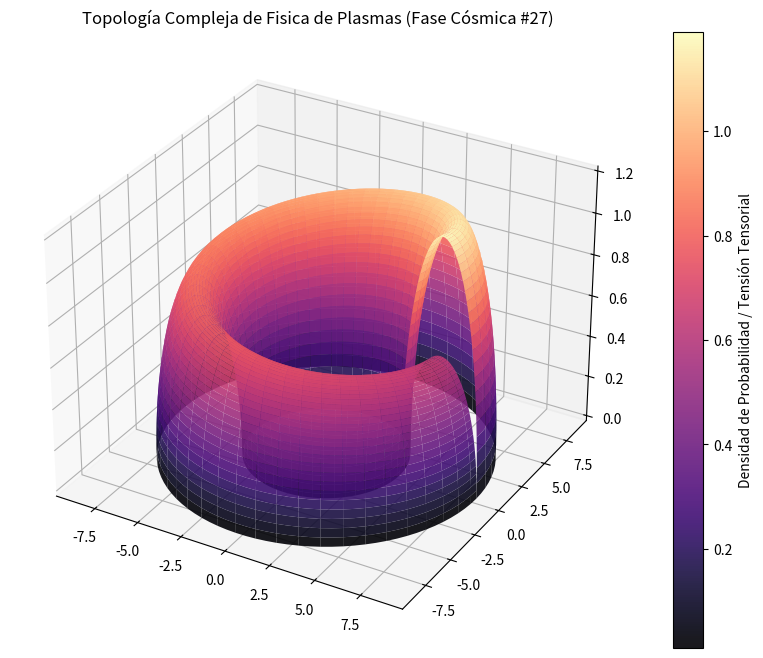

The script that saved this image:
%matplotlib inline
# Simulación Cósmica: Fisica de Plasmas - Variante 27
import numpy as np
import matplotlib.pyplot as plt
from mpl_toolkits.mplot3d import Axes3D

# Parámetros Físicos Cuánticos/Relativistas
alpha = 6.377
beta = 2.151
gamma = 1.198

u = np.linspace(0, 2 * np.pi, 100)
v = np.linspace(0, np.pi, 100)
U, V = np.meshgrid(u, v)

# Topología Espacio-Temporal Avanzada (Fase Cósmica)
X = (alpha + beta * np.cos(V)) * np.cos(U)
Y = (alpha + beta * np.cos(V)) * np.sin(U)
Z = gamma * np.sin(V) * np.exp(-U/10)

fig = plt.figure(figsize=(12, 8))
ax = fig.add_subplot(111, projection='3d')
surf = ax.plot_surface(X, Y, Z, cmap='magma', edgecolor='none', alpha=0.9)

fig.colorbar(surf, ax=ax, label='Densidad de Probabilidad / Tensión Tensorial')
plt.title(r'Topología Compleja de Fisica de Plasmas (Fase Cósmica #27)')
plt.show()
